Image classification data set "plant_diseases" (Aomitoo/Plant-Project on GitHub). Class labels (35): alternaria leaf blight, anthocyanosis, anthracnose, aphid, aphid effects, ascochyta blight, bacterial spot, black chaff, black rot, black spots, botrytis cinerea, burn, downy mildew, dry rot, edema, grey mold, healthy, late blight, leaf deformation, leaf miners, loss of foliage turgor, marginal leaf necrosis, mealybug, mechanical damage, mosaic virus, nutrient deficiency, powdery mildew, rust, scale, shot hole, sooty mold, spider mite, thrips, whitefly, wilting.

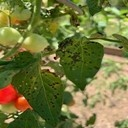
Label: bacterial spot

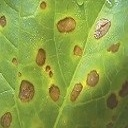
Label: alternaria leaf blight

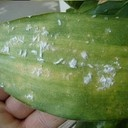
Label: mealybug

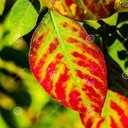
Label: anthocyanosis

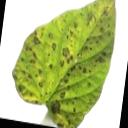
Label: black spots

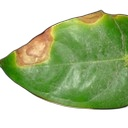
Label: marginal leaf necrosis
